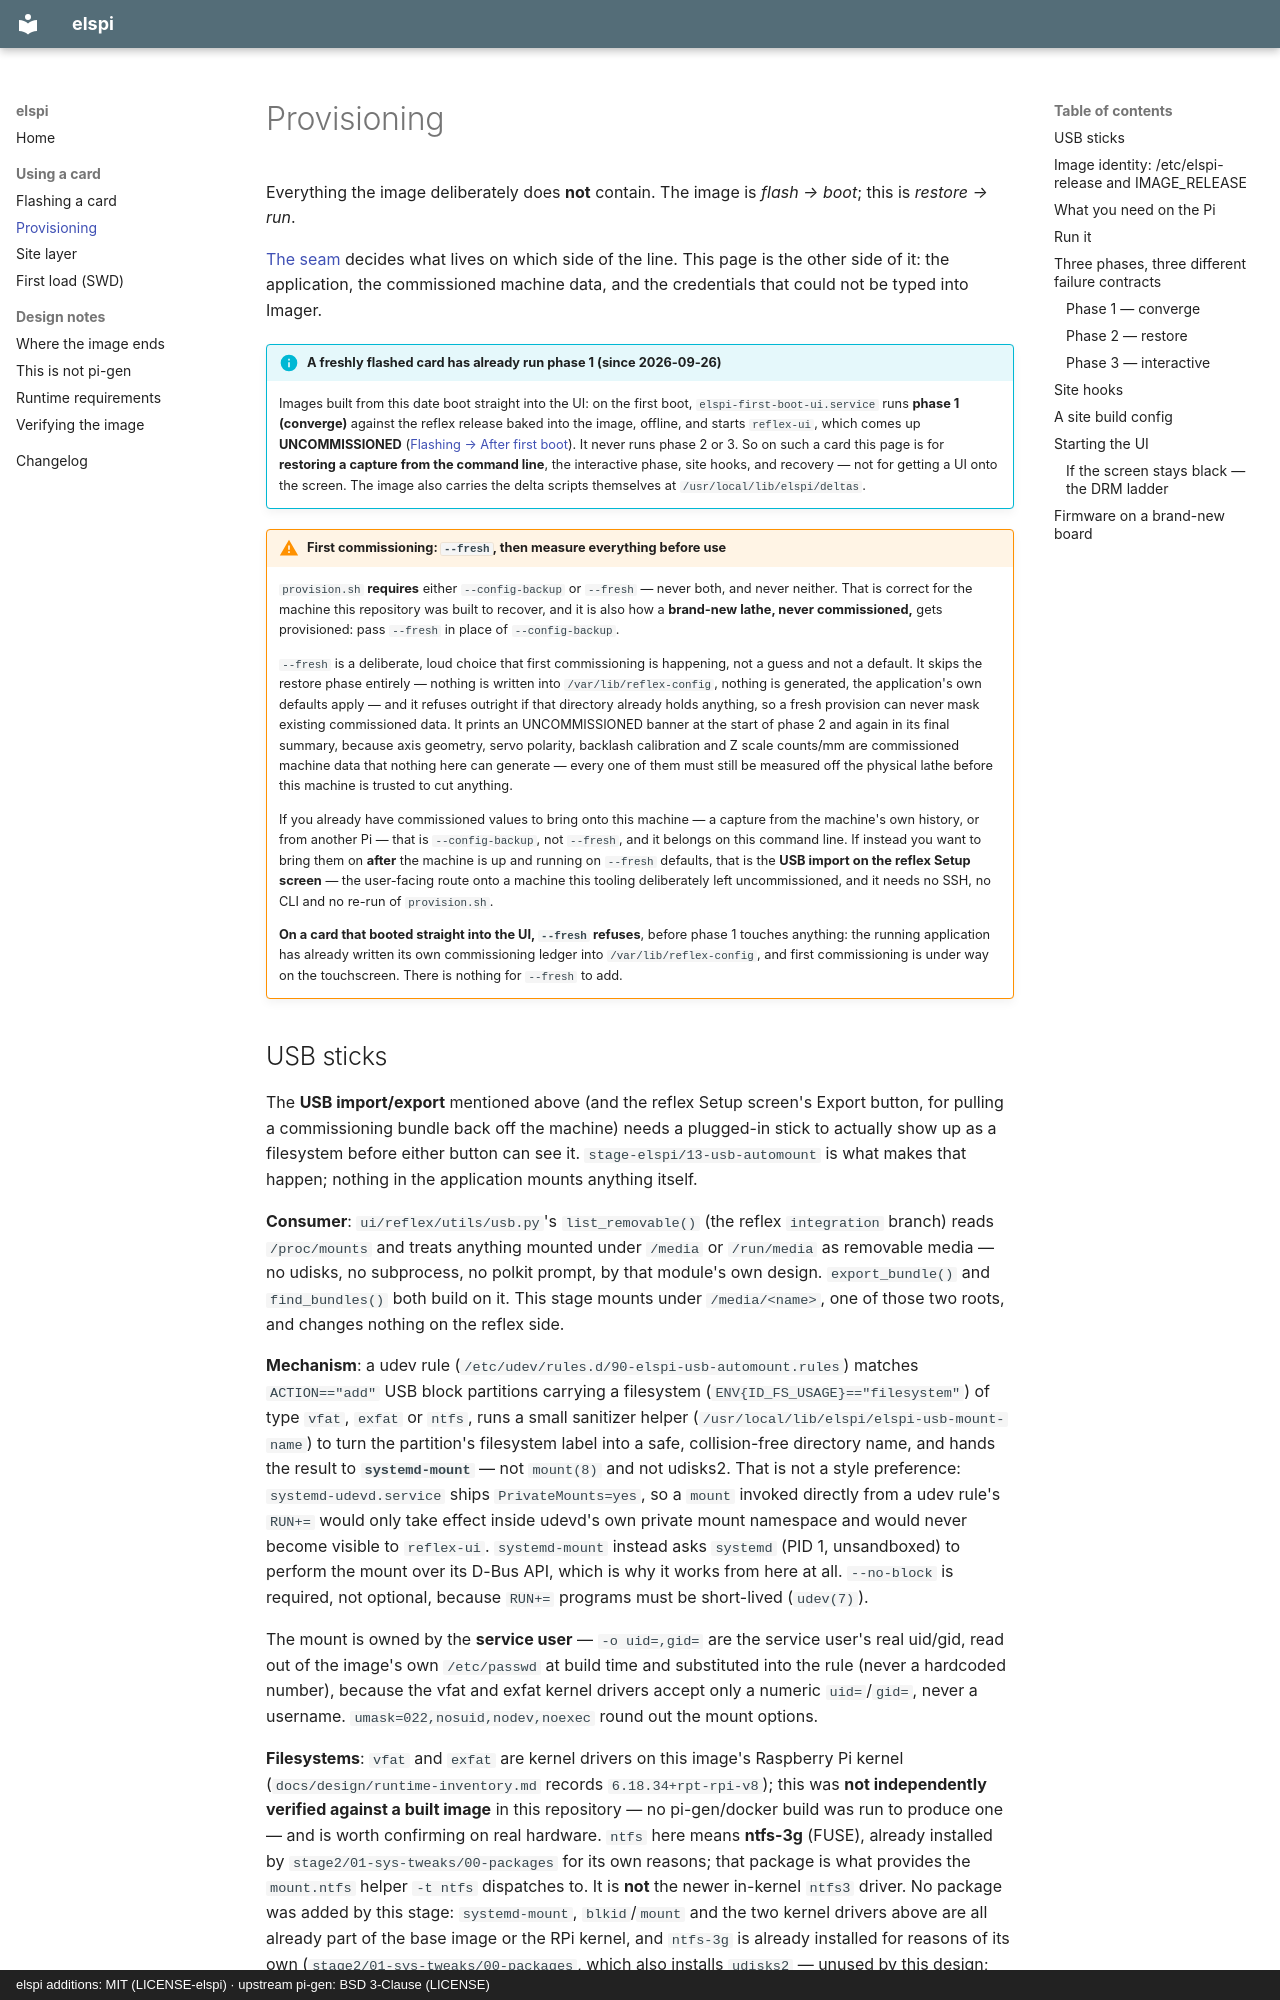

repository: Funkenjaeger/elspi · page: provisioning/index.html · generator: mkdocs · copyright: elspi additions: MIT (LICENSE-elspi) · upstream pi-gen: BSD 3-Clause (LICENSE)

# Provisioning

Everything the image deliberately does **not** contain. The image is
*flash → boot*; this is *restore → run*.

[The seam](design/seam.md) decides what lives on which side of the line. This
page is the other side of it: the application, the commissioned machine data,
and the credentials that could not be typed into Imager.

!!! info "A freshly flashed card has already run phase 1 (since 2026-09-26)"
    Images built from this date boot straight into the UI: on the first boot,
    `elspi-first-boot-ui.service` runs **phase 1 (converge)** against the
    reflex release baked into the image, offline, and starts `reflex-ui`,
    which comes up **UNCOMMISSIONED** ([Flashing → After first boot](flashing.md#after-first-boot)).
    It never runs phase 2 or 3. So on such a card this page is for
    **restoring a capture from the command line**, the interactive phase, site
    hooks, and recovery — not for getting a UI onto the screen. The image also
    carries the delta scripts themselves at `/usr/local/lib/elspi/deltas`.

!!! warning "First commissioning: `--fresh`, then measure everything before use"
    `provision.sh` **requires** either `--config-backup` or `--fresh` — never
    both, and never neither. That is correct for the machine this repository
    was built to recover, and it is also how a **brand-new lathe, never
    commissioned,** gets provisioned: pass `--fresh` in place of
    `--config-backup`.

    `--fresh` is a deliberate, loud choice that first commissioning is
    happening, not a guess and not a default. It skips the restore phase
    entirely — nothing is written into `/var/lib/reflex-config`, nothing is
    generated, the application's own defaults apply — and it refuses outright
    if that directory already holds anything, so a fresh provision can never
    mask existing commissioned data. It prints an UNCOMMISSIONED banner at the
    start of phase 2 and again in its final summary, because axis geometry,
    servo polarity, backlash calibration and Z scale counts/mm are
    commissioned machine data that nothing here can generate — every one of
    them must still be measured off the physical lathe before this machine is
    trusted to cut anything.

    If you already have commissioned values to bring onto this machine — a
    capture from the machine's own history, or from another Pi — that is
    `--config-backup`, not `--fresh`, and it belongs on this command line. If
    instead you want to bring them on **after** the machine is up and running
    on `--fresh` defaults, that is the **USB import on the reflex Setup
    screen** — the user-facing route onto a machine this tooling deliberately
    left uncommissioned, and it needs no SSH, no CLI and no re-run of
    `provision.sh`.

    **On a card that booted straight into the UI, `--fresh` refuses**, before
    phase 1 touches anything: the running application has already written its
    own commissioning ledger into `/var/lib/reflex-config`, and first
    commissioning is under way on the touchscreen. There is nothing for
    `--fresh` to add.
